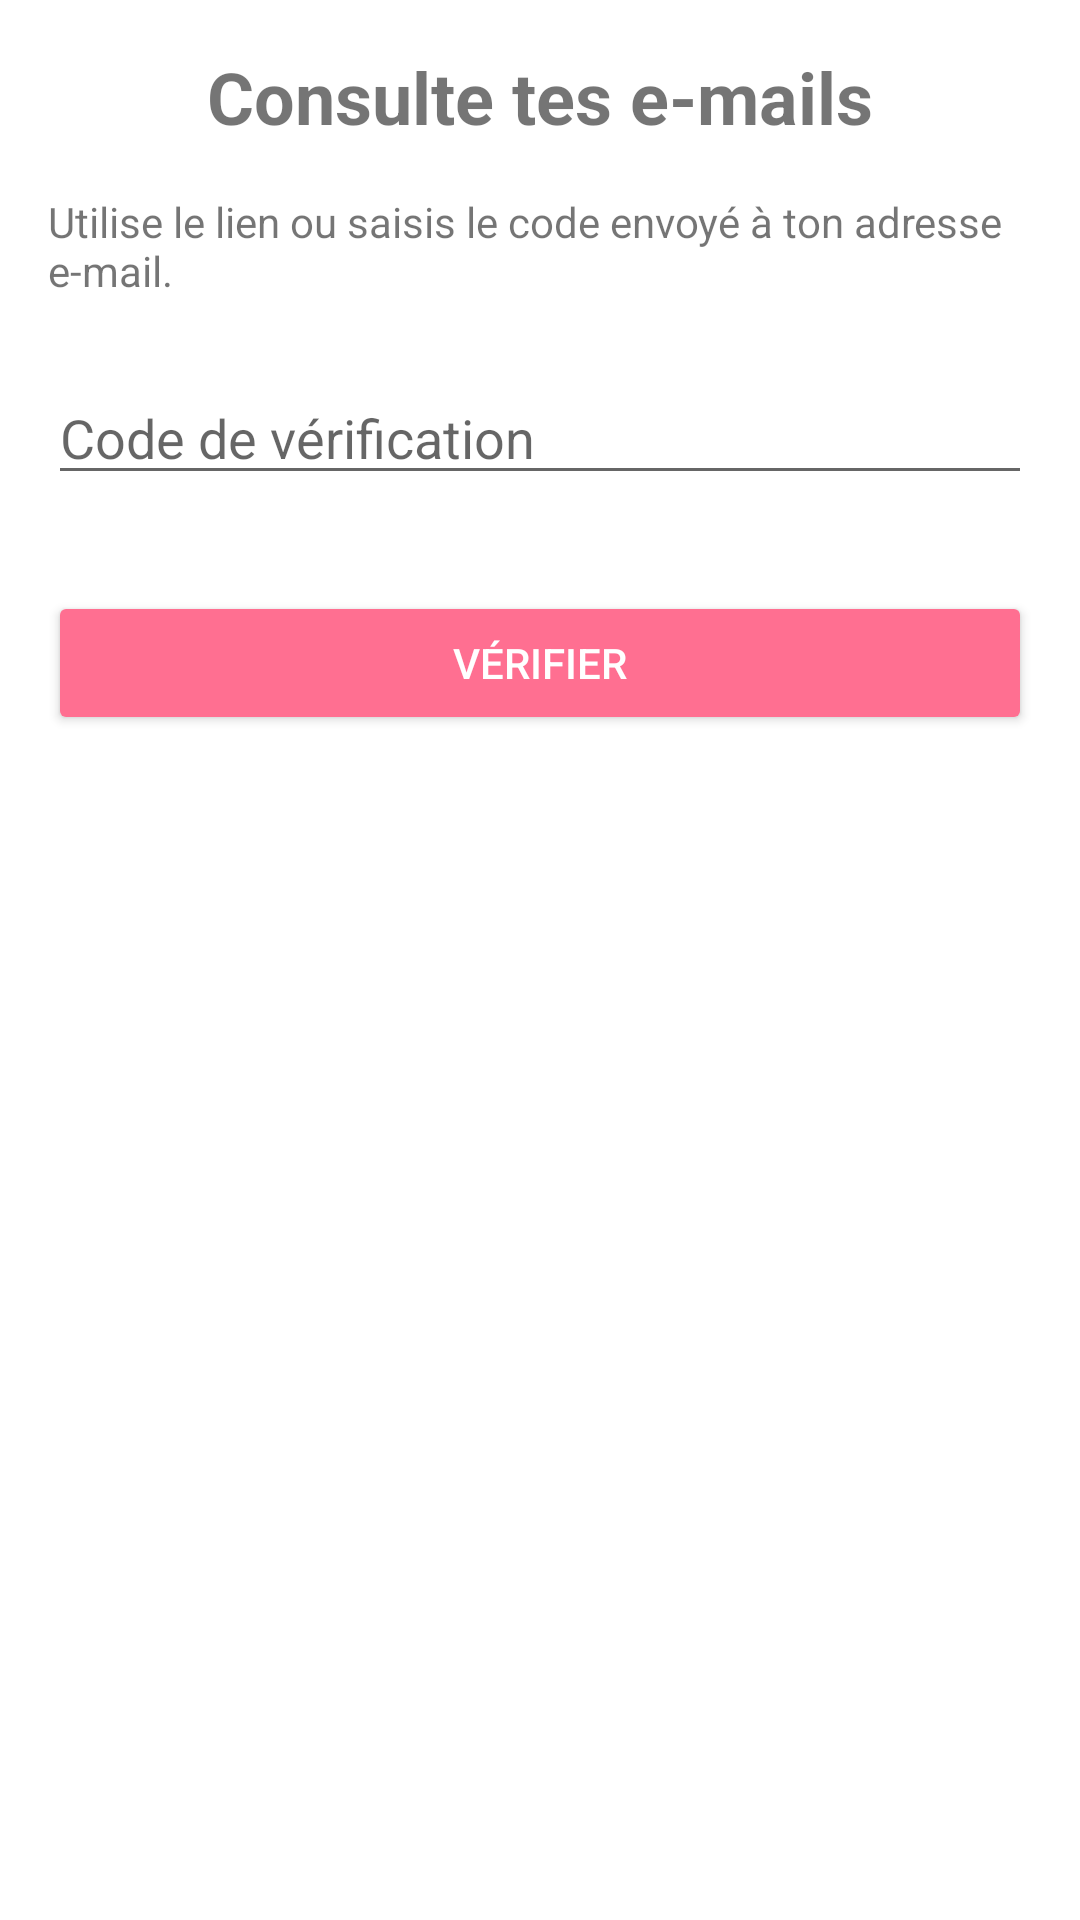

Reconstruct the res/layout file that produces this screen, plus the resources it refers to.
<!-- AndroidManifest.xml: application theme Theme.KitKat -->
<!-- res/layout/fragment_code_verification.xml -->
<?xml version="1.0" encoding="utf-8"?>
<LinearLayout
    xmlns:android="http://schemas.android.com/apk/res/android"
    android:layout_width="match_parent"
    android:layout_height="match_parent"
    android:orientation="vertical"
    android:padding="16dp">

    <TextView
        android:id="@+id/tv_code_title"
        android:layout_width="wrap_content"
        android:layout_height="wrap_content"
        android:text="Consulte tes e-mails"
        android:textSize="24sp"
        android:textStyle="bold"
        android:layout_gravity="center" />

    <TextView
        android:layout_width="match_parent"
        android:layout_height="wrap_content"
        android:text="Utilise le lien ou saisis le code envoyé à ton adresse e-mail."
        android:layout_marginTop="16dp"
        android:textSize="14sp" />

    <EditText
        android:id="@+id/edit_text_code"
        android:layout_width="match_parent"
        android:layout_height="wrap_content"
        android:hint="Code de vérification"
        android:inputType="number"
        android:layout_marginTop="24dp" />

    <Button
        android:id="@+id/button_verify"
        android:layout_width="match_parent"
        android:layout_height="wrap_content"
        android:layout_marginTop="32dp"
        android:text="Vérifier"
        android:backgroundTint="#FF6F91"
        android:textColor="#FFFFFF" />

</LinearLayout>
<!-- resources referenced by this layout -->
<resources>
  <style name="Theme.KitKat" parent="Theme.MaterialComponents.DayNight.NoActionBar">
          <item name="colorPrimary">@color/black</item>
          <item name="colorPrimaryVariant">@color/black</item>
          <item name="colorOnPrimary">@color/white</item>
          <item name="colorSecondary">@color/teal_200</item>
          <item name="colorOnSecondary">@color/white</item>
          <item name="android:statusBarColor">?attr/colorPrimaryVariant</item>
      </style>
  <color name="black">#FF000000</color>
  <color name="white">#FFFFFFFF</color>
  <color name="teal_200">#FF03DAC5</color>
</resources>
